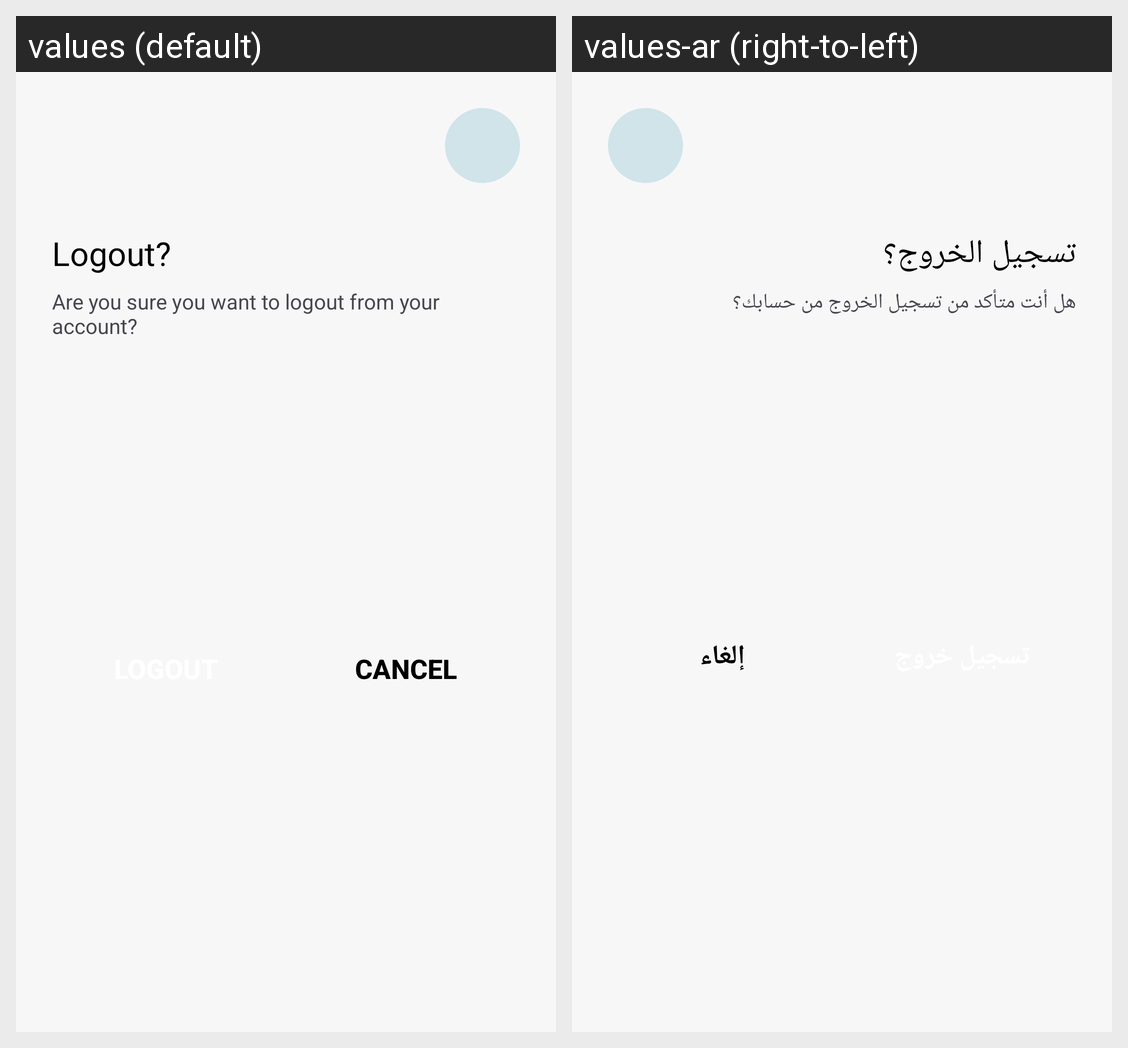

The Android screen above is rendered under two locales of the same app. Produce the string resources it draws, with the default and per-locale values.
Android screen res/layout/dialog_confirm_logout.xml rendered under 2 locales, left to right: values (default), values-ar (right-to-left). Device: Nexus 5 (rendered at 1080×1920; each locale shown at half size, 540×960, under a caption strip naming it); theme Theme.MyProject.
Strings drawn on this screen, with the default value and each locale's value (text and hints the layout hard-codes, and strings that could not be matched under every locale, appear in the picture but are not listed):

logout_confirmation
  values: Logout?
  values-ar: تسجيل الخروج؟

logout_confirmation_dialog
  values: Are you sure you want to logout from your account?
  values-ar: هل أنت متأكد من تسجيل الخروج من حسابك؟

cancel
  values: Cancel
  values-ar: إلغاء
